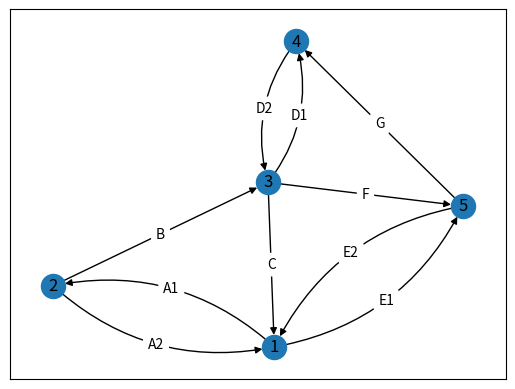

Write the Python code that produced this figure.
#%%
import matplotlib.pyplot as plt
import networkx as nx
import numpy as np


def my_draw_networkx_edge_labels(
    G,
    pos,
    edge_labels=None,
    label_pos=0.5,
    font_size=10,
    font_color="k",
    font_family="sans-serif",
    font_weight="normal",
    alpha=None,
    bbox=None,
    horizontalalignment="center",
    verticalalignment="center",
    ax=None,
    rotate=True,
    clip_on=True,
    rad=0
):
    if ax is None:
        ax = plt.gca()
    if edge_labels is None:
        labels = {(u, v): d for u, v, d in G.edges(data=True)}
    else:
        labels = edge_labels
    text_items = {}
    for (n1, n2), label in labels.items():
        (x1, y1) = pos[n1]
        (x2, y2) = pos[n2]
        (x, y) = (
            x1 * label_pos + x2 * (1.0 - label_pos),
            y1 * label_pos + y2 * (1.0 - label_pos),
        )
        pos_1 = ax.transData.transform(np.array(pos[n1]))
        pos_2 = ax.transData.transform(np.array(pos[n2]))
        linear_mid = 0.5*pos_1 + 0.5*pos_2
        d_pos = pos_2 - pos_1
        rotation_matrix = np.array([(0,1), (-1,0)])
        ctrl_1 = linear_mid + rad*rotation_matrix@d_pos
        ctrl_mid_1 = 0.5*pos_1 + 0.5*ctrl_1
        ctrl_mid_2 = 0.5*pos_2 + 0.5*ctrl_1
        bezier_mid = 0.5*ctrl_mid_1 + 0.5*ctrl_mid_2
        (x, y) = ax.transData.inverted().transform(bezier_mid)

        if rotate:
            # in degrees
            angle = np.arctan2(y2 - y1, x2 - x1) / (2.0 * np.pi) * 360
            # make label orientation "right-side-up"
            if angle > 90:
                angle -= 180
            if angle < -90:
                angle += 180
            # transform data coordinate angle to screen coordinate angle
            xy = np.array((x, y))
            trans_angle = ax.transData.transform_angles(
                np.array((angle,)), xy.reshape((1, 2))
            )[0]
        else:
            trans_angle = 0.0
        # use default box of white with white border
        if bbox is None:
            bbox = dict(boxstyle="round", ec=(1.0, 1.0, 1.0), fc=(1.0, 1.0, 1.0))
        if not isinstance(label, str):
            label = str(label)  # this makes "1" and 1 labeled the same

        t = ax.text(
            x,
            y,
            label,
            size=font_size,
            color=font_color,
            family=font_family,
            weight=font_weight,
            alpha=alpha,
            horizontalalignment=horizontalalignment,
            verticalalignment=verticalalignment,
            rotation=trans_angle,
            transform=ax.transData,
            bbox=bbox,
            zorder=1,
            clip_on=clip_on,
        )
        text_items[(n1, n2)] = t

    ax.tick_params(
        axis="both",
        which="both",
        bottom=False,
        left=False,
        labelbottom=False,
        labelleft=False,
    )

    return text_items


# thst's all we need.
edge_list = [(1,2,{'w':'A1'}),(2,1,{'w':'A2'}),(2,3,{'w':'B'}),(3,1,{'w':'C'}),
             (3,4,{'w':'D1'}),(4,3,{'w':'D2'}),(1,5,{'w':'E1'}),(5,1,{'w':'E2'}),
             (3,5,{'w':'F'}),(5,4,{'w':'G'})]
G = nx.DiGraph()

G.add_edges_from(edge_list)
pos=nx.spring_layout(G, seed=5)

nx.draw_networkx_nodes(G, pos)
nx.draw_networkx_labels(G, pos)


curved_edges = [edge for edge in G.edges() if reversed(edge) in G.edges()]
straight_edges = list(set(G.edges()) - set(curved_edges))
arc_rad = 0.25
nx.draw_networkx_edges(G, pos, edgelist=straight_edges)
nx.draw_networkx_edges(G, pos, edgelist=curved_edges, connectionstyle=f'arc3, rad = {arc_rad}')

edge_weights = nx.get_edge_attributes(G,'w')
curved_edge_labels = {edge: edge_weights[edge] for edge in curved_edges}
straight_edge_labels = {edge: edge_weights[edge] for edge in straight_edges}
nx.draw_networkx_edge_labels(G, pos, edge_labels=straight_edge_labels, rotate=False)
my_draw_networkx_edge_labels(G, pos, edge_labels=curved_edge_labels, rotate=False, rad = arc_rad)
# %%
